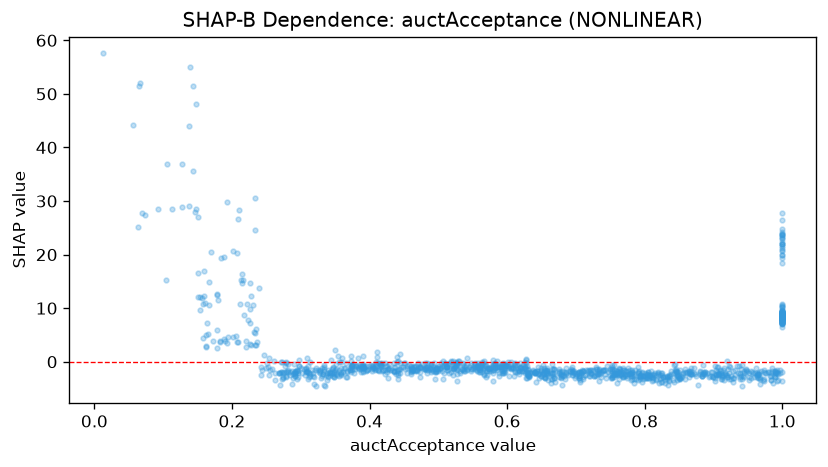

The table this chart was drawn from, first rows:
feature_value, shap_value
0.158, 10.84
0.781, -3.299
0.654, -2.263
0.911, -2.078
0.969, -1.784
0.821, -3.883
0.658, -2.419
0.973, -3.61
0.769, -2.148
0.523, -0.9621
0.573, -1.663
0.71, -1.756
0.532, -2.185
0.782, -1.616
0.566, -2.347
0.46, -1.411
0.146, 27.9
0.182, 3.847
0.375, -0.6092
0.594, -0.3046
0.825, -2.093
1.0, 8.824
0.951, -2.139
0.251, -0.1637
0.574, -1.381
0.556, -1.642
0.373, 1
0.753, -2.92
0.859, -3.249
0.235, 6.074
0.836, -3.351
0.548, -0.617
0.472, -0.7695
0.658, -1.66
0.292, -1.693
0.591, -0.9705
0.706, -2.733
0.261, 0.1075
0.347, -2.754
0.682, -2.435
0.375, -1.612
0.295, -1.542
0.668, -3.057
0.485, -1.516
0.329, -3.081
0.679, -2.479
0.772, -2.407
0.653, -1.914
0.558, -0.2975
0.812, -2.204
0.209, 3.651
0.344, -2.068
0.7, -2.591
0.719, -1.703
0.596, -0.477
0.867, -2.343
0.838, -2.303
0.797, -2.624
0.847, -1.842
0.628, 0.5295
... 1,231 more rows
